4-way image classification set "data" from GitHub (Gizemcumen/Data_collection_device); label vocabulary: augmented bad, augmented good, bad, good.

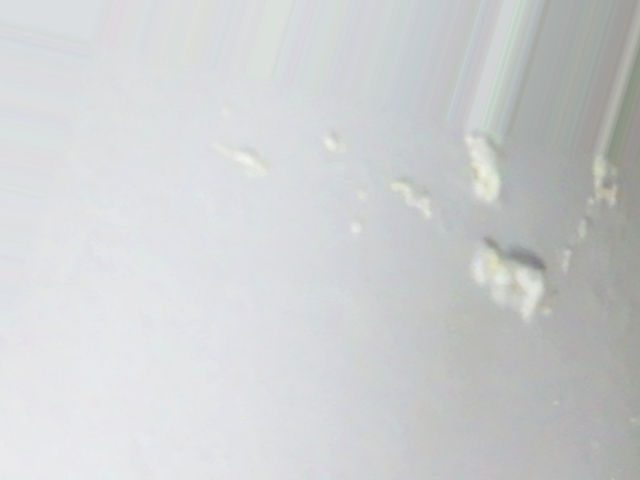
Label: augmented bad

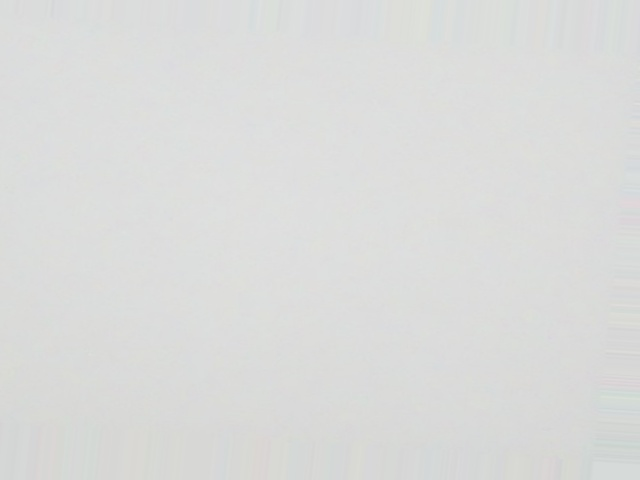
Label: augmented good

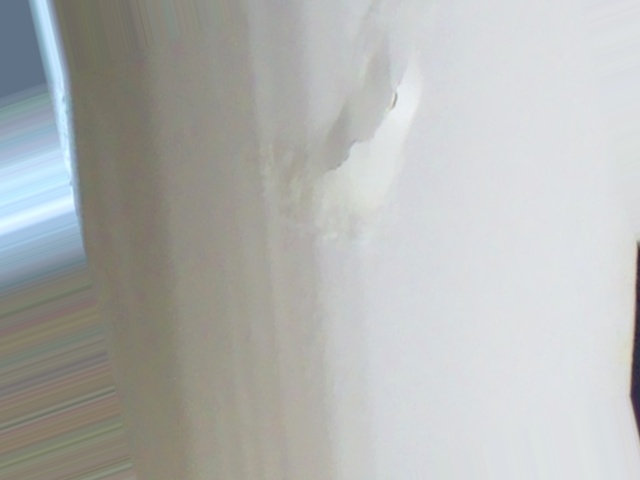
Label: augmented bad

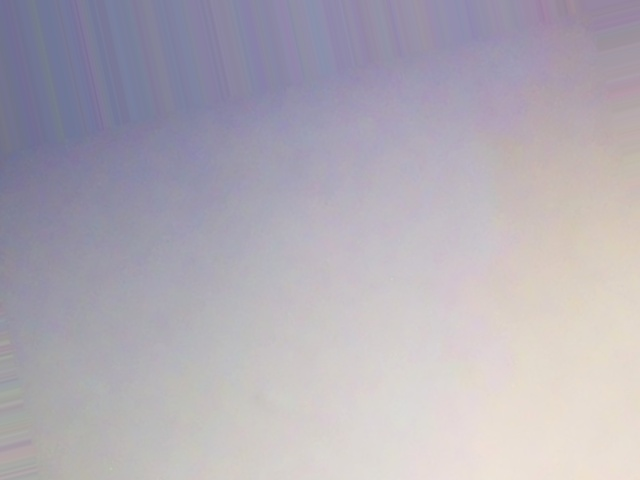
Label: augmented good

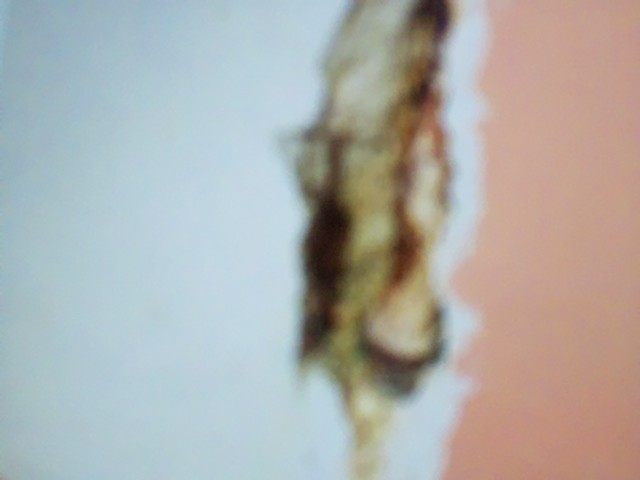
Label: augmented bad

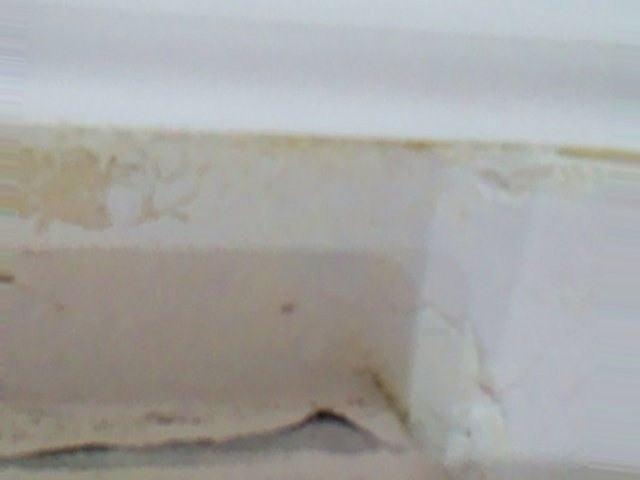
Label: augmented bad
